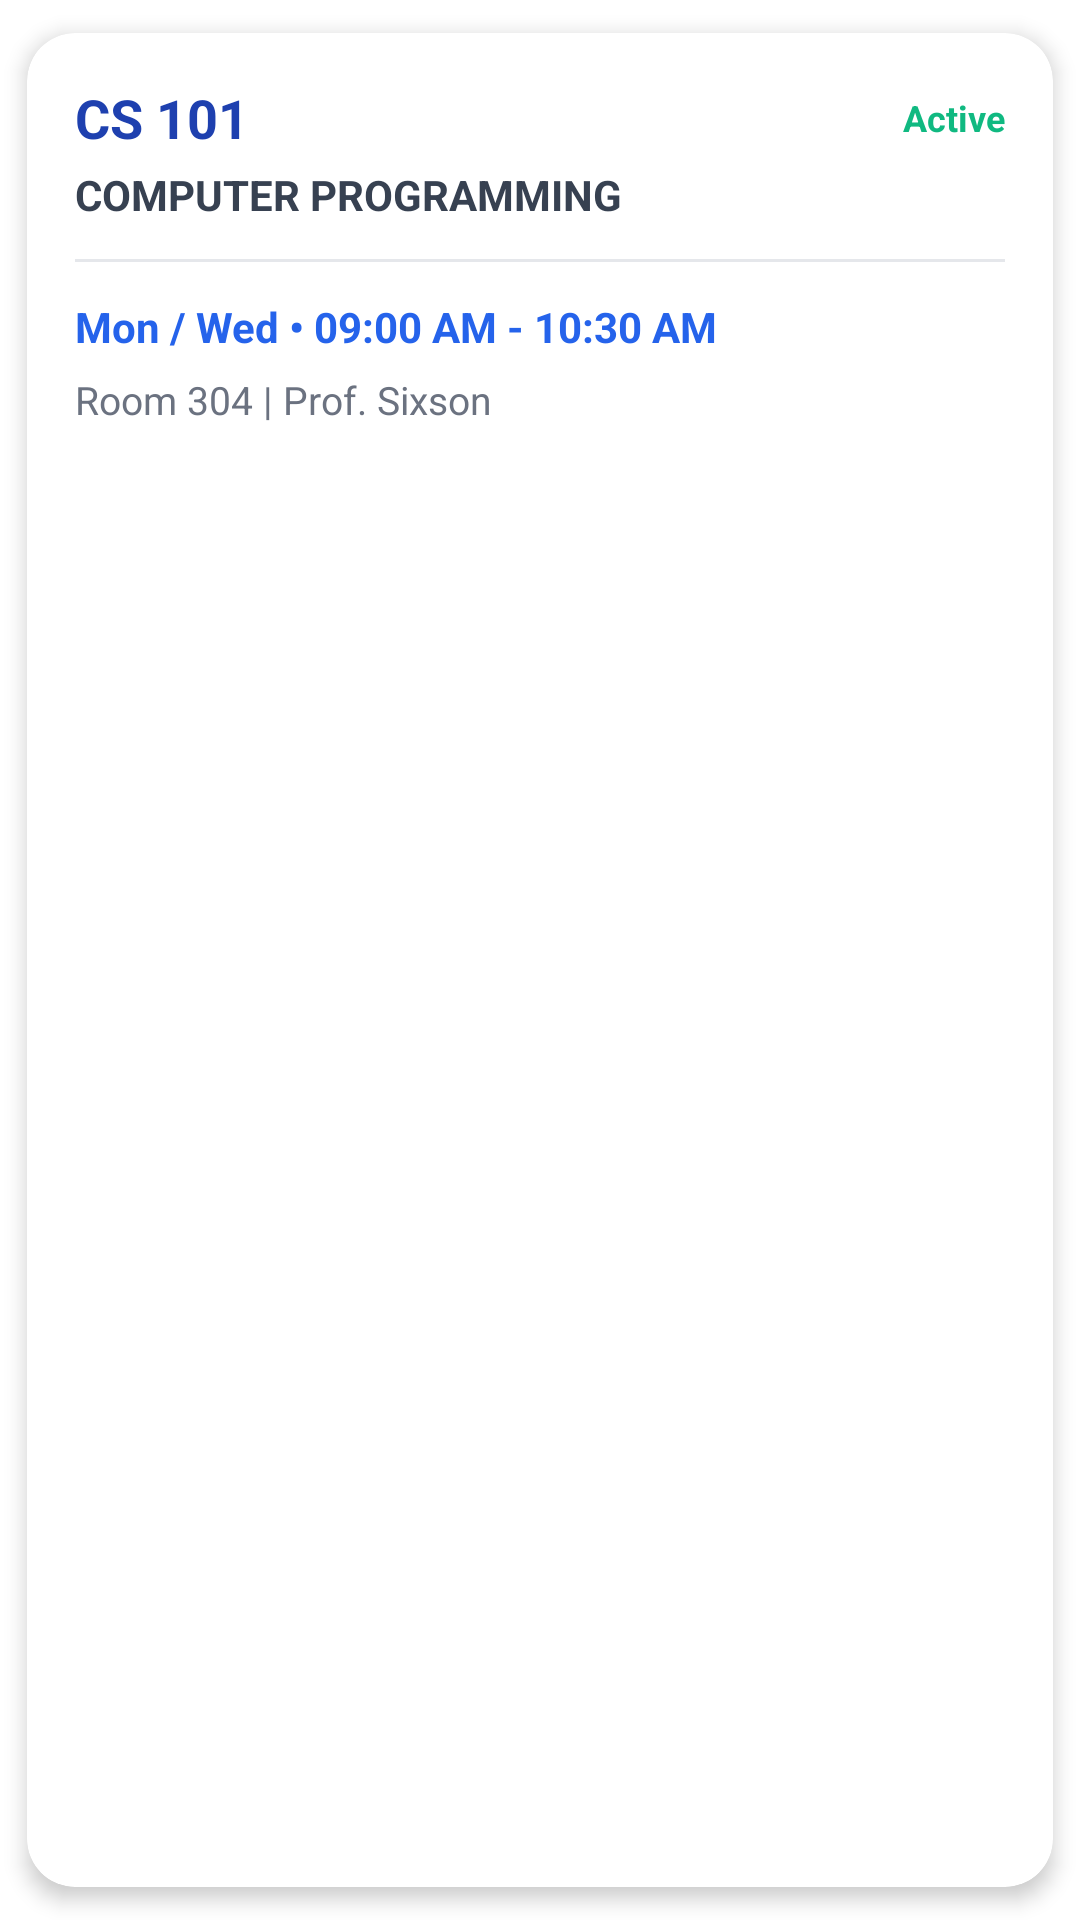

The Android layout XML behind this screen, and the referenced resources:
<!-- AndroidManifest.xml: application theme Theme.Bippsqr2 -->
<!-- res/layout/classscheduledata.xml -->
<?xml version="1.0" encoding="utf-8"?>
<androidx.cardview.widget.CardView xmlns:android="http://schemas.android.com/apk/res/android"
    xmlns:app="http://schemas.android.com/apk/res-auto"
    xmlns:tools="http://schemas.android.com/tools"
    android:id="@+id/main"
    android:layout_width="match_parent"
    android:layout_height="wrap_content"
    android:layout_marginStart="16dp"
    android:layout_marginEnd="16dp"
    android:layout_marginTop="8dp"
    android:layout_marginBottom="8dp"
    app:cardBackgroundColor="#FFFFFF"
    app:cardCornerRadius="16dp"
    app:cardElevation="4dp"
    app:cardPreventCornerOverlap="true"
    app:cardUseCompatPadding="true">

    <LinearLayout
        android:layout_width="match_parent"
        android:layout_height="wrap_content"
        android:orientation="vertical"
        android:padding="16dp">

        
        <LinearLayout
            android:layout_width="match_parent"
            android:layout_height="wrap_content"
            android:gravity="center_vertical"
            android:orientation="horizontal">

            <TextView
                android:id="@+id/tvSubjectCode"
                android:layout_width="0dp"
                android:layout_height="wrap_content"
                android:layout_weight="1"
                android:text="CS 101"
                android:textColor="#1E40AF"
                android:textSize="18sp"
                android:textStyle="bold"
                tools:ignore="HardcodedText" />

            <TextView
                android:id="@+id/tvStatusBadge"
                android:layout_width="wrap_content"
                android:layout_height="wrap_content"
                android:text="Active"
                android:textColor="#10B981"
                android:textSize="12sp"
                android:textStyle="bold"
                tools:ignore="HardcodedText" />
        </LinearLayout>

        
        <TextView
            android:id="@+id/tvSubjectTitle"
            android:layout_width="match_parent"
            android:layout_height="wrap_content"
            android:layout_marginTop="4dp"
            android:text="COMPUTER PROGRAMMING"
            android:textColor="#374151"
            android:textSize="14sp"
            android:textStyle="bold"
            tools:ignore="HardcodedText" />

        
        <View
            android:layout_width="match_parent"
            android:layout_height="1dp"
            android:layout_marginTop="12dp"
            android:layout_marginBottom="12dp"
            android:background="#E5E7EB" />

        
        <TextView
            android:id="@+id/tvTimeDays"
            android:layout_width="match_parent"
            android:layout_height="wrap_content"
            android:text="Mon / Wed • 09:00 AM - 10:30 AM"
            android:textColor="#2563EB"
            android:textSize="14sp"
            android:textStyle="bold"
            tools:ignore="HardcodedText" />

        
        <TextView
            android:id="@+id/tvRoomInstructor"
            android:layout_width="match_parent"
            android:layout_height="wrap_content"
            android:layout_marginTop="6dp"
            android:text="Room 304 | Prof. Sixson"
            android:textColor="#6B7280"
            android:textSize="13sp"
            tools:ignore="HardcodedText" />

    </LinearLayout>
</androidx.cardview.widget.CardView>
<!-- resources referenced by this layout -->
<resources>
  <style name="Theme.Bippsqr2" parent="Theme.MaterialComponents.DayNight.DarkActionBar">
          
          <item name="colorPrimary">@color/purple_500</item>
          <item name="colorPrimaryVariant">@color/purple_700</item>
          <item name="colorOnPrimary">@color/white</item>
          
          <item name="colorSecondary">@color/teal_200</item>
          <item name="colorSecondaryVariant">@color/teal_700</item>
          <item name="colorOnSecondary">@color/black</item>
          
          <item name="android:statusBarColor">?attr/colorPrimaryVariant</item>
          
      </style>
  <!-- not gathered from this repository: default colours our renderer supplied (Android Studio template values) -->
  <color name="purple_500">#FF6200EE</color>
  <color name="purple_700">#FF3700B3</color>
  <color name="teal_200">#FF03DAC5</color>
  <color name="teal_700">#FF018786</color>
  <color name="black">#FF000000</color>
  <color name="white">#FFFFFFFF</color>
</resources>
